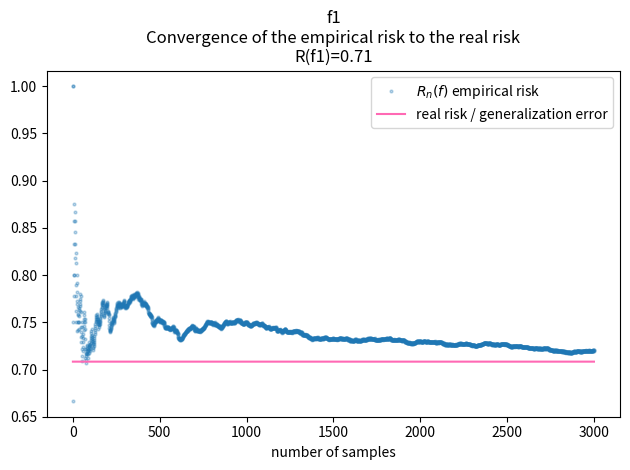
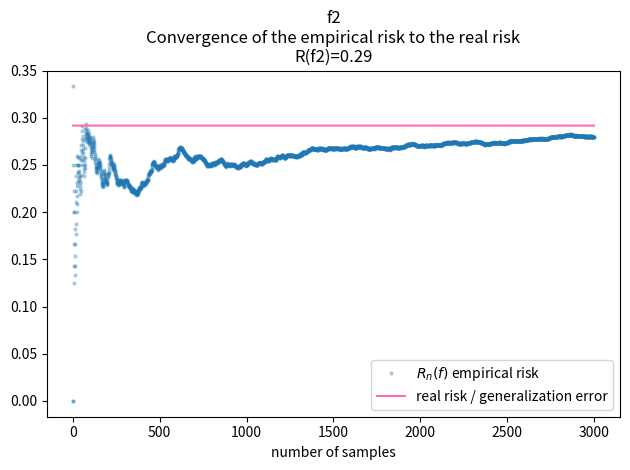
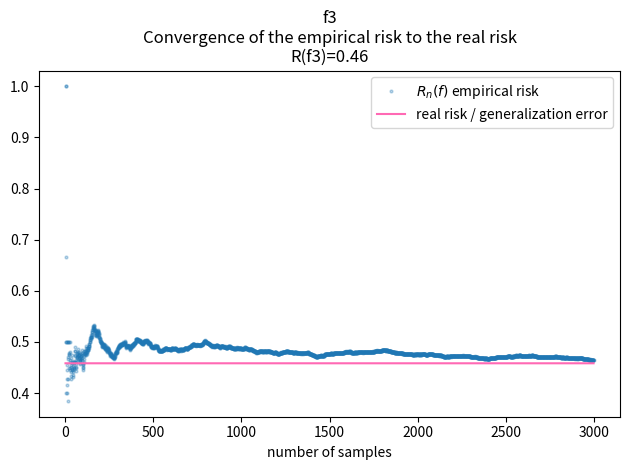

The matplotlib source for these figures, in order:
"""
Observe the convergence of the empirical risk to the real risk,
when the dataset grows in size and is independent from the estimator.

The data follow the distribution defined in the exercises at the beginning
of lecture 3.
"""

import matplotlib.pyplot as plt
import numpy as np

"""
Define the 3 estimators to study
"""


def f1(X: np.ndarray) -> np.ndarray:
    y_pred = np.zeros(len(X))
    y_pred[X == 1] = 1
    y_pred[X == 0] = 0
    return y_pred


def f2(X: np.ndarray) -> np.ndarray:
    y_pred = np.zeros(len(X))
    y_pred[X == 1] = 0
    y_pred[X == 0] = 1
    return y_pred


def f3(X: np.ndarray) -> np.ndarray:
    y_pred = np.ones(len(X))
    return y_pred


def sample_dataset(n_samples, p, q):
    """
    Sample a dataset of n samples according to
    the joint law.

    X ~ B(1/2)
    Y ~ B(p) if X=1
    Y ~ B(q) if X=0
    """
    rng = np.random.default_rng()

    # generate input data
    # they are uniformly distributed
    # 0s and 1s
    # If we do not cast to floats, we will have a mistake
    # in the next step (all Bernoulli parameters would be
    # set to 0)
    X = rng.integers(0, 2, n_samples).astype(float)

    # for each input, get the parameter of the
    # corresponding Bernoulli law.
    bernoulli = X.copy()
    bernoulli[bernoulli == 1] = p
    bernoulli[bernoulli == 0] = q

    # generate output data
    y = rng.binomial(1, bernoulli)

    return X, y


def compute_empirical_risk(f, X, y):
    """
    Compute empirical risk of predictor
    on the dataset

    Parameters:
        X: 1D array
        y: 1D array
        f: predictor

    Returns:
        empirical risk

    We use the "0-1"-loss
    """
    n_samples = X.shape[0]
    y_pred = f(X)
    empirical_risk = len(np.where(y - y_pred)[0]) / n_samples
    return empirical_risk


def plot_convergence(X, y, generalization_error, f):
    name = f.__name__
    max_n_samples = len(X)

    # Monte carlo
    empirical_risks = list()
    for n in range(1, max_n_samples):
        X_sample = X[:n]
        y_sample = y[:n]
        empirical_risks.append(compute_empirical_risk(f=f, X=X_sample, y=y_sample))

    # plot results
    plt.plot(
        range(1, max_n_samples),
        empirical_risks,
        "o",
        markersize=2,
        alpha=0.3,
        label=r"$R_n(f)$" + " empirical risk",
    )
    plt.plot(
        range(1, max_n_samples),
        (max_n_samples - 1) * [generalization_error],
        color="hotpink",
        label="real risk / generalization error",
    )

    # finish plot
    plt.xlabel("number of samples")
    plt.legend(loc="best")
    plt.title(
        f"{name}\n"
        "Convergence of the empirical risk to the real risk"
        + "\n"
        + f"R({name})"
        + f"={generalization_error:.2f}"
    )
    figname = f"empirical_risk_and_generalization_error_{name}.pdf"
    plt.tight_layout()
    plt.savefig(figname)
    plt.close()


def main():
    # constants
    p = 1 / 3
    q = 3 / 4

    # sample the dataset
    max_n_samples = int(3e3)
    X, y = sample_dataset(n_samples=max_n_samples, p=p, q=q)

    generalization_error_f_1 = (1 - p) / 2 + q / 2
    generalization_error_f_2 = 1 - generalization_error_f_1
    generalization_error_f_3 = (1 - p) / 2 + (1 - q) / 2

    plot_convergence(X=X, y=y, generalization_error=generalization_error_f_1, f=f1)
    plot_convergence(X=X, y=y, generalization_error=generalization_error_f_2, f=f2)
    plot_convergence(X=X, y=y, generalization_error=generalization_error_f_3, f=f3)


if __name__ == "__main__":
    main()
